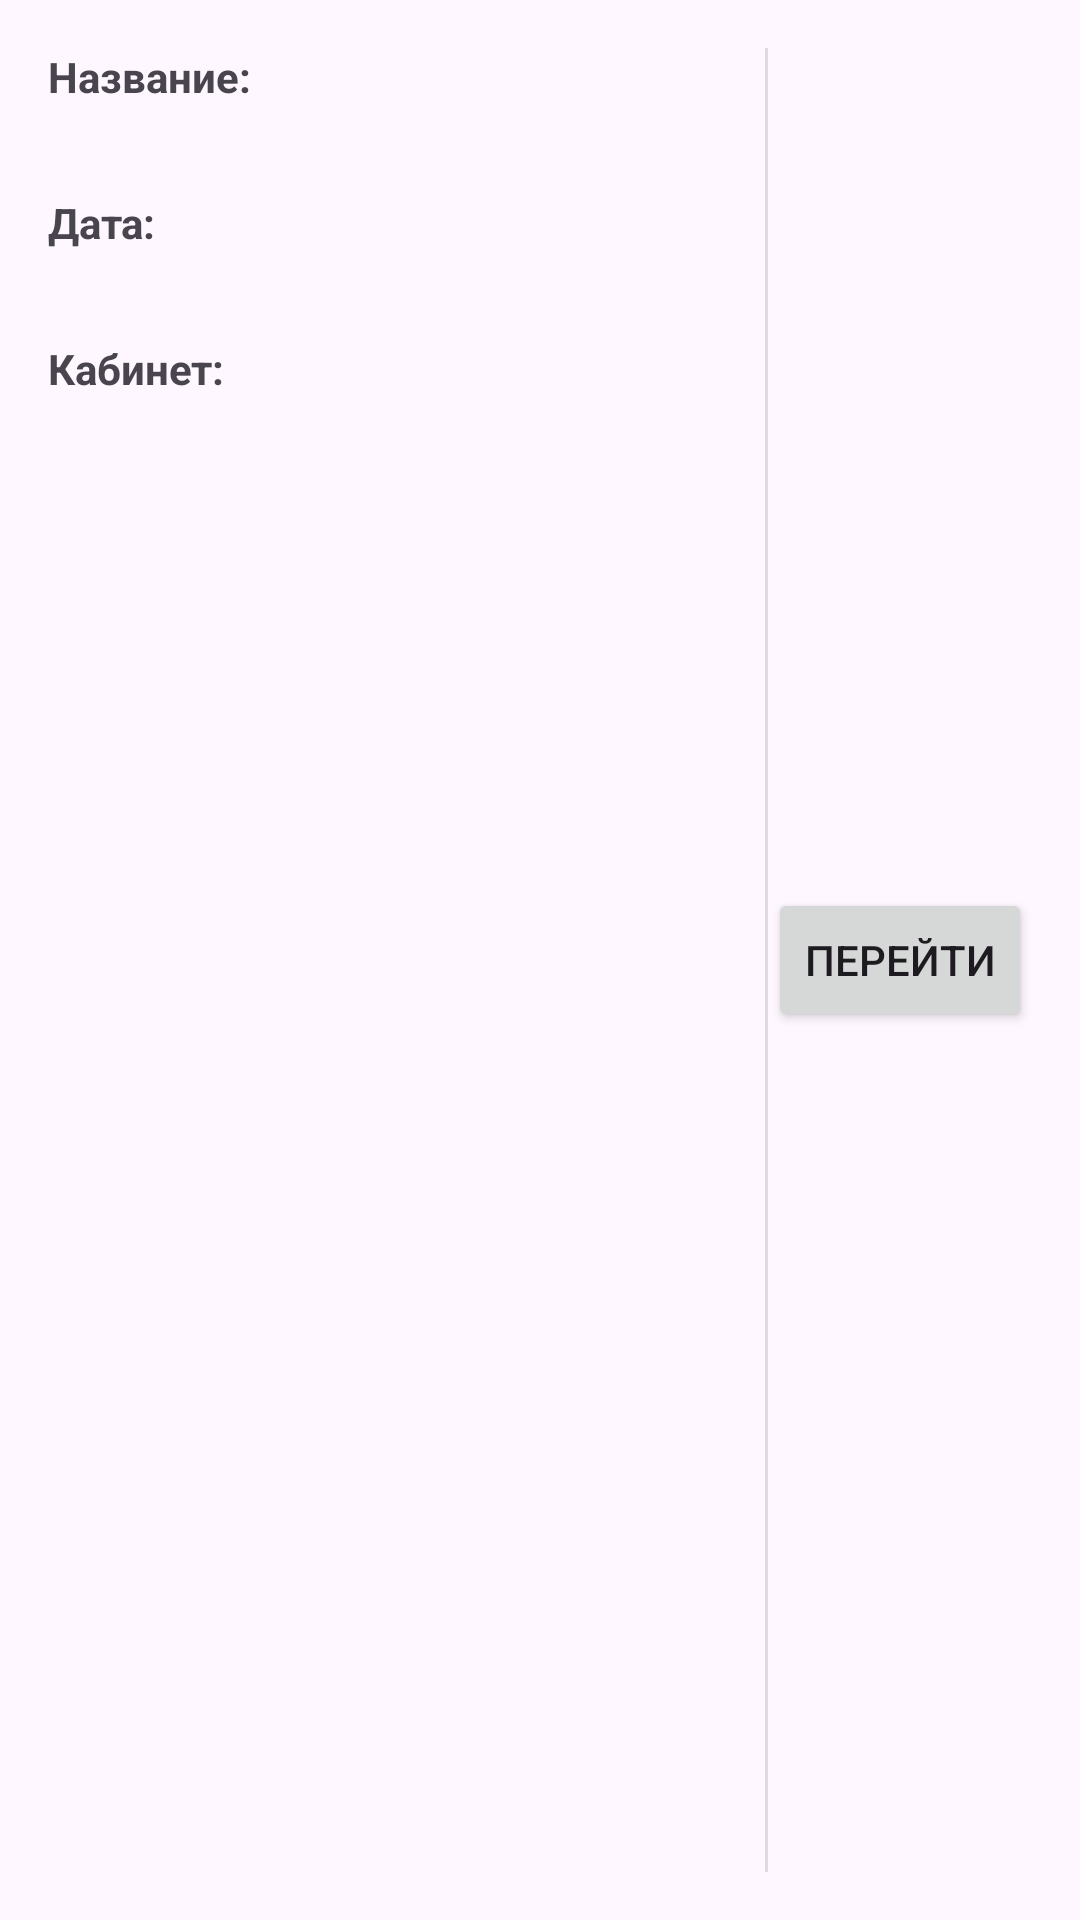

Reconstruct the res/layout file that produces this screen, plus the resources it refers to.
<!-- AndroidManifest.xml: application theme Theme.DebtClearFlowApp -->
<!-- res/layout/activity_custom_list_view.xml -->
<?xml version="1.0" encoding="utf-8"?>
<LinearLayout xmlns:android="http://schemas.android.com/apk/res/android"
    xmlns:app="http://schemas.android.com/apk/res-auto"
    xmlns:tools="http://schemas.android.com/tools"
    android:id="@+id/main"
    android:layout_width="match_parent"
    android:layout_height="wrap_content"
    android:orientation="horizontal"
    android:divider="?android:dividerHorizontal"
    android:showDividers="middle"
    android:padding="16dp"
    tools:context=".CustomListView">

    <LinearLayout
        android:layout_width="0dp"
        android:layout_height="wrap_content"
        android:layout_weight="1"
        android:orientation="vertical">

        
        <TextView
            android:id="@+id/reception_name_label"
            android:layout_width="match_parent"
            android:layout_height="wrap_content"
            android:text="Название:"
            android:textStyle="bold"
            android:textSize="14sp" />

        <TextView
            android:id="@+id/reception_name"
            android:layout_width="match_parent"
            android:layout_height="wrap_content"
            android:layout_marginBottom="8dp"
            android:textSize="16sp" />

        
        <TextView
            android:id="@+id/reception_date_label"
            android:layout_width="match_parent"
            android:layout_height="wrap_content"
            android:text="Дата:"
            android:textStyle="bold"
            android:textSize="14sp" />

        <TextView
            android:id="@+id/reception_date"
            android:layout_width="match_parent"
            android:layout_height="wrap_content"
            android:layout_marginBottom="8dp"
            android:textSize="16sp" />

        
        <TextView
            android:id="@+id/reception_room_label"
            android:layout_width="match_parent"
            android:layout_height="wrap_content"
            android:text="Кабинет:"
            android:textStyle="bold"
            android:textSize="14sp" />

        <TextView
            android:id="@+id/reception_room"
            android:layout_width="match_parent"
            android:layout_height="wrap_content"
            android:textSize="16sp" />

    </LinearLayout>

    <Button
        android:id="@+id/go_button"
        android:layout_width="wrap_content"
        android:layout_height="wrap_content"
        android:layout_gravity="center_vertical"
        android:text="Перейти" />

</LinearLayout>
<!-- resources referenced by this layout -->
<resources>
  <style name="Theme.DebtClearFlowApp" parent="Base.Theme.DebtClearFlowApp" />
  <style name="Base.Theme.DebtClearFlowApp" parent="Theme.Material3.DayNight.NoActionBar">
          
          
          <item name="colorPrimary">@color/colorPrimary</item>
      </style>
  <color name="colorPrimary">#4169E1</color>
</resources>
